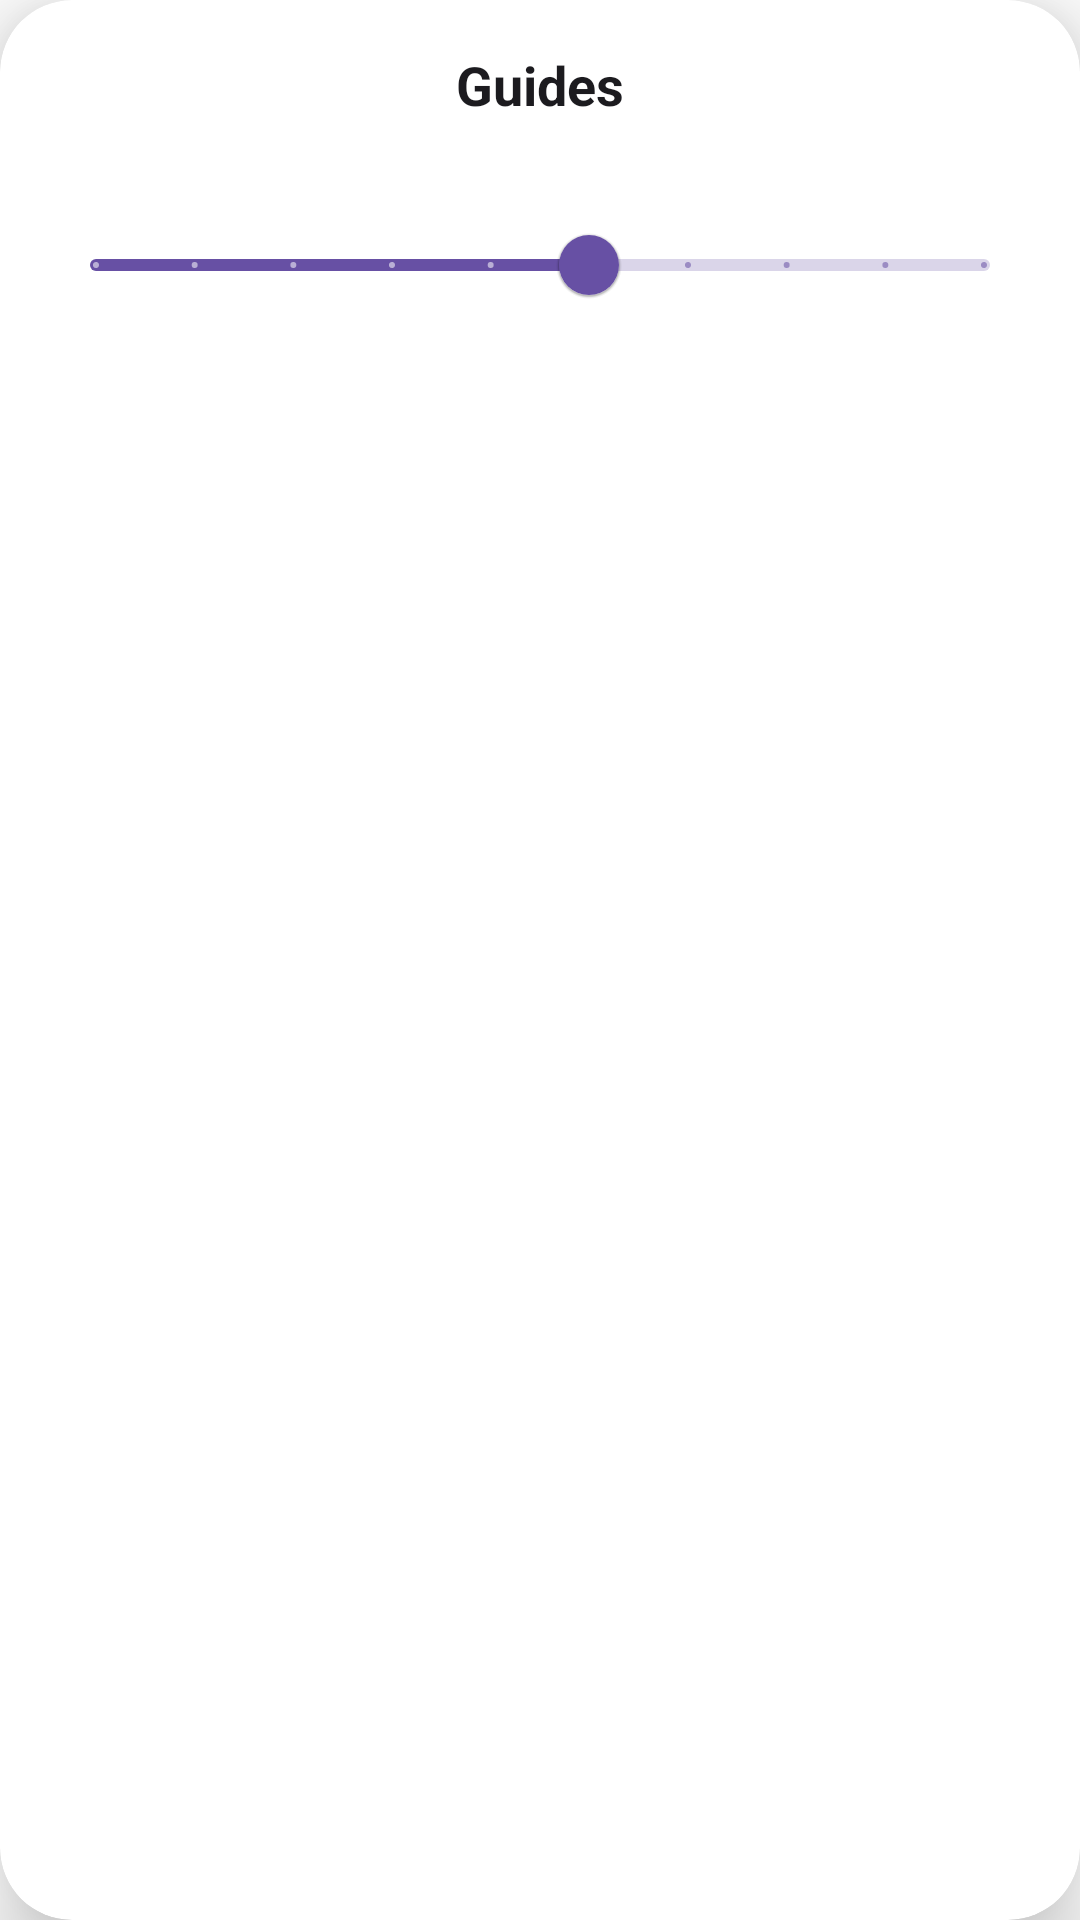

Layout XML and referenced resources for this Android screen:
<!-- AndroidManifest.xml: application theme Theme.ARDrawing -->
<!-- res/layout/layout_guide_selector.xml -->
<?xml version="1.0" encoding="utf-8"?>
<com.google.android.material.card.MaterialCardView xmlns:android="http://schemas.android.com/apk/res/android"
    xmlns:app="http://schemas.android.com/apk/res-auto"
    android:layout_width="match_parent"
    android:layout_height="wrap_content"
    android:layout_margin="@dimen/content_padding"
    app:cardCornerRadius="@dimen/bottom_sheet_radius"
    app:cardElevation="16dp">

    <LinearLayout
        android:layout_width="match_parent"
        android:layout_height="wrap_content"
        android:orientation="vertical"
        android:padding="@dimen/content_padding">

        <TextView
            android:layout_width="match_parent"
            android:layout_height="wrap_content"
            android:text="@string/guides"
            android:textSize="18sp"
            android:textStyle="bold"
            android:textColor="@color/onSurface"
            android:gravity="center"
            android:layout_marginBottom="@dimen/item_spacing" />

        <androidx.recyclerview.widget.RecyclerView
            android:id="@+id/rvGuides"
            android:layout_width="match_parent"
            android:layout_height="wrap_content"
            android:nestedScrollingEnabled="false" />

        <com.google.android.material.slider.Slider
            android:id="@+id/sliderGuideOpacity"
            android:layout_width="match_parent"
            android:layout_height="wrap_content"
            android:valueFrom="@dimen/guide_opacity_min"
            android:valueTo="@dimen/guide_opacity_max"
            android:value="@dimen/guide_opacity_default"
            android:stepSize="0.1"
            android:layout_marginTop="@dimen/item_spacing" />

    </LinearLayout>
</com.google.android.material.card.MaterialCardView>
<!-- resources referenced by this layout -->
<resources>
  <color name="onSurface">#1C1B1F</color>
  <dimen name="bottom_sheet_radius">24dp</dimen>
  <dimen name="content_padding">16dp</dimen>
  <dimen name="guide_opacity_default">0.6</dimen>
  <dimen name="guide_opacity_max">1.0</dimen>
  <dimen name="guide_opacity_min">0.1</dimen>
  <dimen name="item_spacing">12dp</dimen>
  <string name="guides">Guides</string>
  <style name="Theme.ARDrawing" parent="Theme.MaterialComponents.DayNight.NoActionBar">
          <item name="colorPrimary">@color/color_primary</item>
          <item name="colorPrimaryVariant">@color/color_primary_dark</item>
          <item name="colorOnPrimary">@color/color_on_primary</item>
          <item name="colorSecondary">@color/color_accent</item>
          <item name="colorSecondaryVariant">@color/teal_700</item>
          <item name="colorOnSecondary">@color/black</item>
          <item name="android:statusBarColor">@color/transparent</item>
          <item name="android:navigationBarColor">@color/transparent</item>
          <item name="android:windowLightStatusBar">false</item>
          <item name="android:windowLightNavigationBar">false</item>
          <item name="android:windowDrawsSystemBarBackgrounds">true</item>
      </style>
  <color name="color_primary">#6750A4</color>
  <color name="color_primary_dark">#4F378B</color>
  <color name="color_on_primary">#FFFFFF</color>
  <color name="color_accent">#03DAC5</color>
  <color name="teal_700">#018786</color>
  <color name="black">#FF000000</color>
  <color name="transparent">#00000000</color>
</resources>
